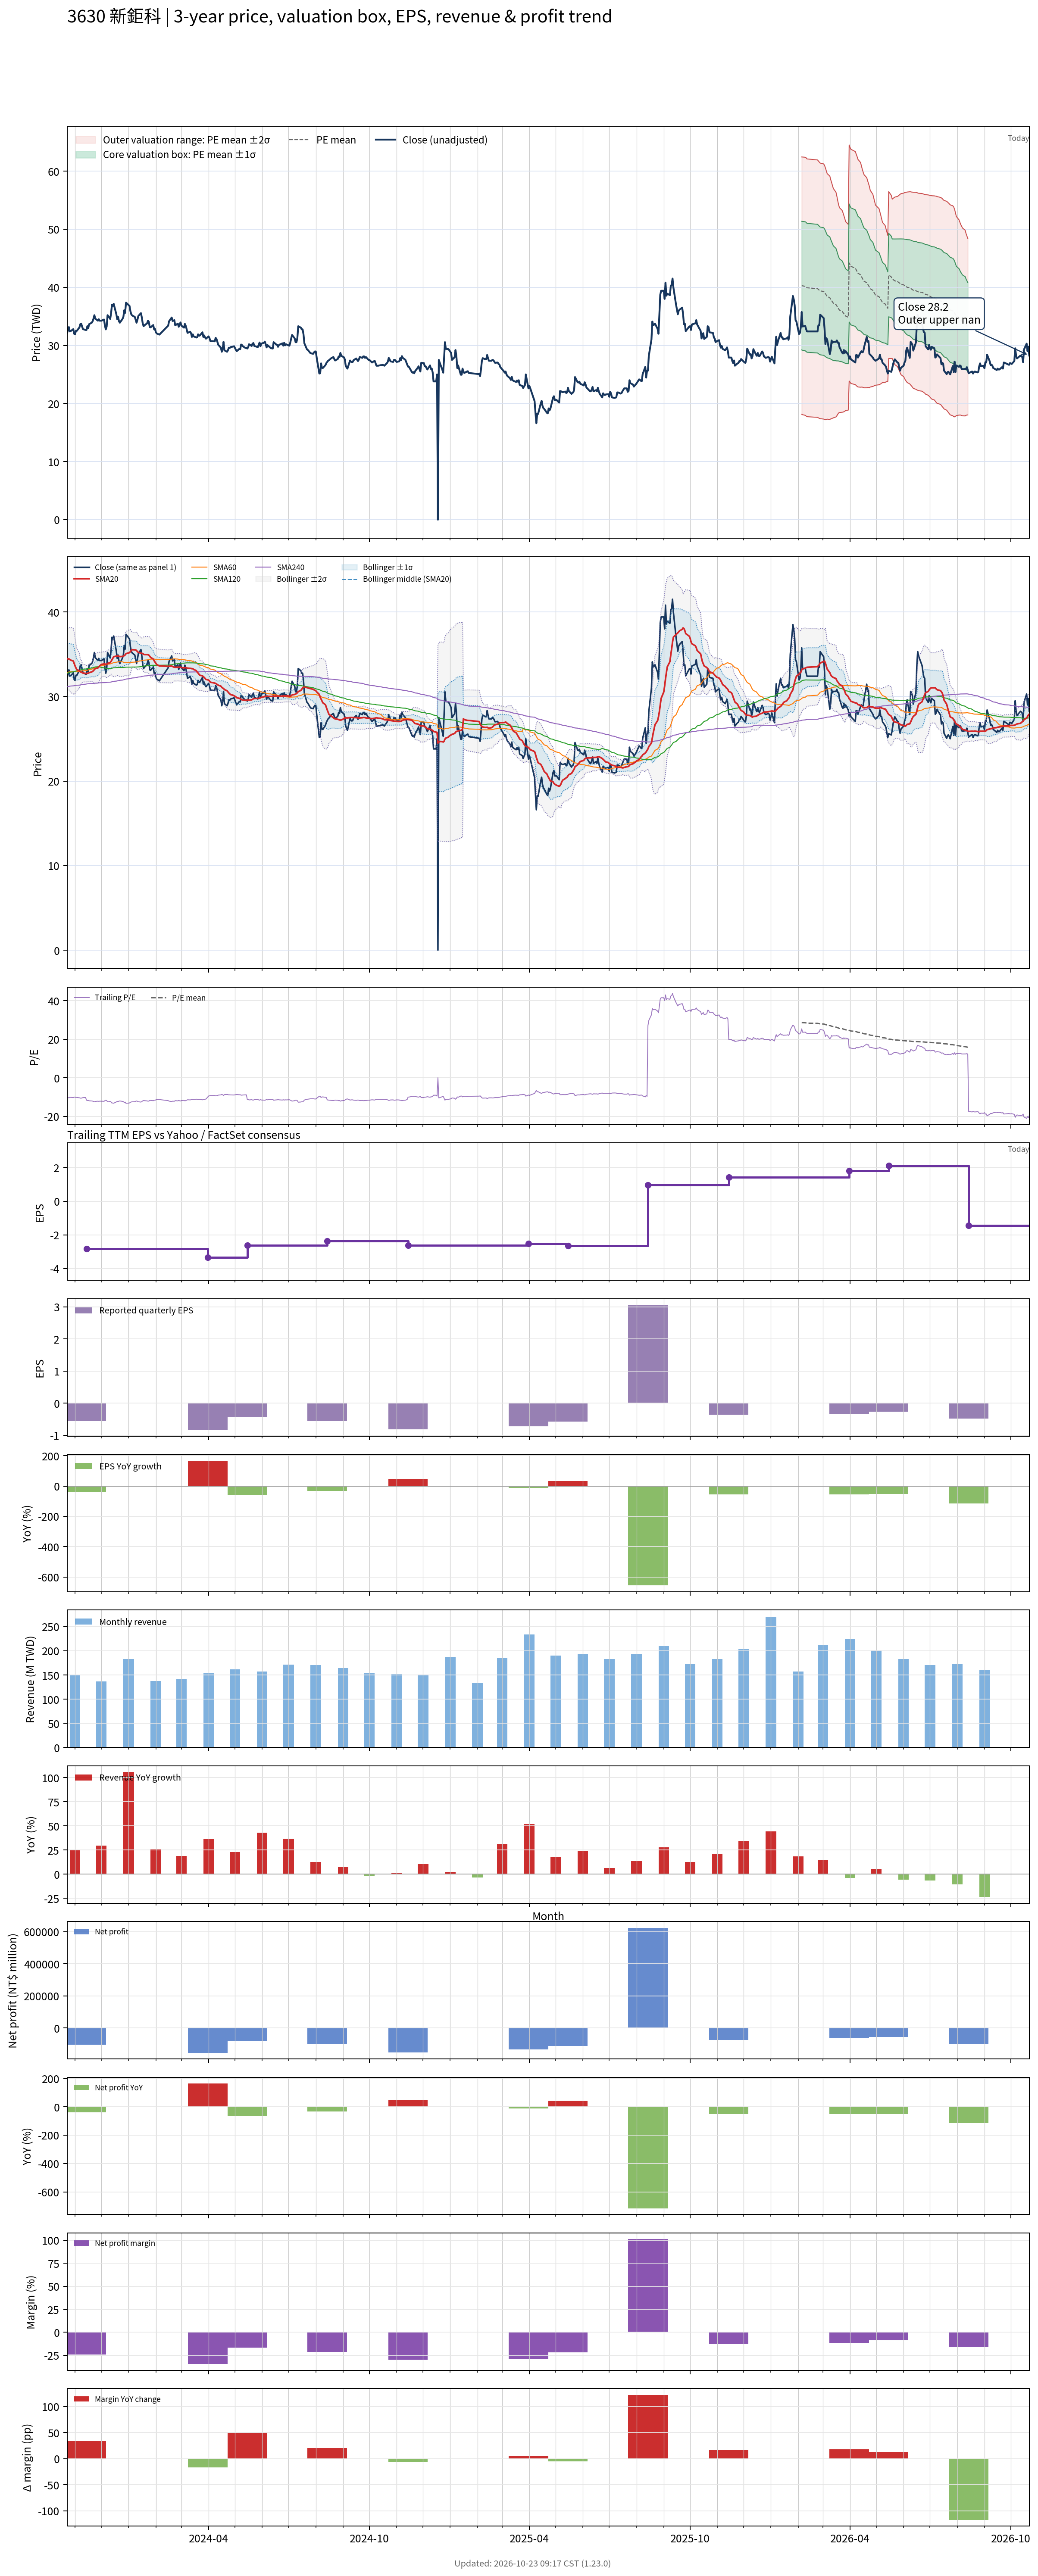

The table this chart was drawn from, first rows:
# chart-version: skill-stock-dynamic-val…
date, close, available_date, period_end, eps, ttm_eps, pe, pe_mean, pe_std, price_m2, price_m1, price_mean, price_p1, price_p2, forward_eps, forward_pe, forward_pe_mean, forward_pe_std, forward_price_m2, forward_price_m1, forward_price_mean, forward_price_p1, forward_price_p2, sma20
2023-10-23, 32.15, 2023-08-14, 2023-06-30, -0.81, -3.19, -10.08, , , , , , , , , , , , , , , , , 34.47
2023-10-24, 32.7, 2023-08-14, 2023-06-30, -0.81, -3.19, -10.25, , , , , , , , , , , , , , , , , 34.44
2023-10-25, 33.15, 2023-08-14, 2023-06-30, -0.81, -3.19, -10.39, , , , , , , , , , , , , , , , , 34.45
2023-10-26, 32.4, 2023-08-14, 2023-06-30, -0.81, -3.19, -10.16, , , , , , , , , , , , , , , , , 34.38
2023-10-27, 32.45, 2023-08-14, 2023-06-30, -0.81, -3.19, -10.17, , , , , , , , , , , , , , , , , 34.3
2023-10-30, 32.8, 2023-08-14, 2023-06-30, -0.81, -3.19, -10.28, , , , , , , , , , , , , , , , , 34.19
2023-10-31, 32, 2023-08-14, 2023-06-30, -0.81, -3.19, -10.03, , , , , , , , , , , , , , , , , 33.91
2023-11-01, 31.9, 2023-08-14, 2023-06-30, -0.81, -3.19, -10, , , , , , , , , , , , , , , , , 33.62
2023-11-02, 32.5, 2023-08-14, 2023-06-30, -0.81, -3.19, -10.19, , , , , , , , , , , , , , , , , 33.38
2023-11-03, 32.5, 2023-08-14, 2023-06-30, -0.81, -3.19, -10.19, , , , , , , , , , , , , , , , , 33.19
2023-11-06, 33.1, 2023-08-14, 2023-06-30, -0.81, -3.19, -10.38, , , , , , , , , , , , , , , , , 33.03
2023-11-07, 33.65, 2023-08-14, 2023-06-30, -0.81, -3.19, -10.55, , , , , , , , , , , , , , , , , 32.91
2023-11-08, 33.75, 2023-08-14, 2023-06-30, -0.81, -3.19, -10.58, , , , , , , , , , , , , , , , , 32.89
2023-11-09, 33.25, 2023-08-14, 2023-06-30, -0.81, -3.19, -10.42, , , , , , , , , , , , , , , , , 32.83
2023-11-10, 32.8, 2023-08-14, 2023-06-30, -0.81, -3.19, -10.28, , , , , , , , , , , , , , , , , 32.77
2023-11-13, 32.65, 2023-08-14, 2023-06-30, -0.81, -3.19, -10.24, , , , , , , , , , , , , , , , , 32.74
2023-11-14, 32.65, 2023-11-14, 2023-09-30, -0.56, -2.82, -11.58, , , , , , , , , , , , , , , , , 32.7
2023-11-15, 33.3, 2023-11-14, 2023-09-30, -0.56, -2.82, -11.81, , , , , , , , , , , , , , , , , 32.74
2023-11-16, 32.95, 2023-11-14, 2023-09-30, -0.56, -2.82, -11.68, , , , , , , , , , , , , , , , , 32.75
2023-11-17, 33.65, 2023-11-14, 2023-09-30, -0.56, -2.82, -11.93, , , , , , , , , , , , , , , , , 32.81
2023-11-20, 33.9, 2023-11-14, 2023-09-30, -0.56, -2.82, -12.02, , , , , , , , , , , , , , , , , 32.9
2023-11-21, 34.15, 2023-11-14, 2023-09-30, -0.56, -2.82, -12.11, , , , , , , , , , , , , , , , , 32.98
2023-11-22, 34.6, 2023-11-14, 2023-09-30, -0.56, -2.82, -12.27, , , , , , , , , , , , , , , , , 33.05
2023-11-23, 35.2, 2023-11-14, 2023-09-30, -0.56, -2.82, -12.48, , , , , , , , , , , , , , , , , 33.19
2023-11-24, 34.6, 2023-11-14, 2023-09-30, -0.56, -2.82, -12.27, , , , , , , , , , , , , , , , , 33.3
2023-11-27, 34.25, 2023-11-14, 2023-09-30, -0.56, -2.82, -12.15, , , , , , , , , , , , , , , , , 33.37
2023-11-28, 34.5, 2023-11-14, 2023-09-30, -0.56, -2.82, -12.23, , , , , , , , , , , , , , , , , 33.49
2023-11-29, 34.25, 2023-11-14, 2023-09-30, -0.56, -2.82, -12.15, , , , , , , , , , , , , , , , , 33.61
2023-11-30, 34.25, 2023-11-14, 2023-09-30, -0.56, -2.82, -12.15, , , , , , , , , , , , , , , , , 33.7
2023-12-01, 34.25, 2023-11-14, 2023-09-30, -0.56, -2.82, -12.15, , , , , , , , , , , , , , , , , 33.78
2023-12-04, 34.45, 2023-11-14, 2023-09-30, -0.56, -2.82, -12.22, , , , , , , , , , , , , , , , , 33.85
2023-12-05, 33.4, 2023-11-14, 2023-09-30, -0.56, -2.82, -11.84, , , , , , , , , , , , , , , , , 33.84
2023-12-06, 32.75, 2023-11-14, 2023-09-30, -0.56, -2.82, -11.61, , , , , , , , , , , , , , , , , 33.79
2023-12-07, 33.25, 2023-11-14, 2023-09-30, -0.56, -2.82, -11.79, , , , , , , , , , , , , , , , , 33.79
2023-12-08, 35.2, 2023-11-14, 2023-09-30, -0.56, -2.82, -12.48, , , , , , , , , , , , , , , , , 33.91
2023-12-11, 34.55, 2023-11-14, 2023-09-30, -0.56, -2.82, -12.25, , , , , , , , , , , , , , , , , 34.01
2023-12-12, 35.5, 2023-11-14, 2023-09-30, -0.56, -2.82, -12.59, , , , , , , , , , , , , , , , , 34.15
2023-12-13, 37, 2023-11-14, 2023-09-30, -0.56, -2.82, -13.12, , , , , , , , , , , , , , , , , 34.33
2023-12-14, 36.8, 2023-11-14, 2023-09-30, -0.56, -2.82, -13.05, , , , , , , , , , , , , , , , , 34.52
2023-12-15, 37.15, 2023-11-14, 2023-09-30, -0.56, -2.82, -13.17, , , , , , , , , , , , , , , , , 34.7
2023-12-18, 35.35, 2023-11-14, 2023-09-30, -0.56, -2.82, -12.54, , , , , , , , , , , , , , , , , 34.77
2023-12-19, 34.5, 2023-11-14, 2023-09-30, -0.56, -2.82, -12.23, , , , , , , , , , , , , , , , , 34.79
2023-12-20, 34.9, 2023-11-14, 2023-09-30, -0.56, -2.82, -12.38, , , , , , , , , , , , , , , , , 34.8
2023-12-21, 34.15, 2023-11-14, 2023-09-30, -0.56, -2.82, -12.11, , , , , , , , , , , , , , , , , 34.75
2023-12-22, 33.9, 2023-11-14, 2023-09-30, -0.56, -2.82, -12.02, , , , , , , , , , , , , , , , , 34.72
2023-12-25, 34.55, 2023-11-14, 2023-09-30, -0.56, -2.82, -12.25, , , , , , , , , , , , , , , , , 34.73
2023-12-26, 34.9, 2023-11-14, 2023-09-30, -0.56, -2.82, -12.38, , , , , , , , , , , , , , , , , 34.75
2023-12-27, 36.05, 2023-11-14, 2023-09-30, -0.56, -2.82, -12.78, , , , , , , , , , , , , , , , , 34.84
2023-12-28, 35.6, 2023-11-14, 2023-09-30, -0.56, -2.82, -12.62, , , , , , , , , , , , , , , , , 34.91
2023-12-29, 37.35, 2023-11-14, 2023-09-30, -0.56, -2.82, -13.24, , , , , , , , , , , , , , , , , 35.06
2024-01-02, 36.8, 2023-11-14, 2023-09-30, -0.56, -2.82, -13.05, , , , , , , , , , , , , , , , , 35.18
2024-01-03, 35.9, 2023-11-14, 2023-09-30, -0.56, -2.82, -12.73, , , , , , , , , , , , , , , , , 35.31
2024-01-04, 35.35, 2023-11-14, 2023-09-30, -0.56, -2.82, -12.54, , , , , , , , , , , , , , , , , 35.44
2024-01-05, 35.15, 2023-11-14, 2023-09-30, -0.56, -2.82, -12.46, , , , , , , , , , , , , , , , , 35.53
2024-01-08, 34.9, 2023-11-14, 2023-09-30, -0.56, -2.82, -12.38, , , , , , , , , , , , , , , , , 35.52
2024-01-09, 34.4, 2023-11-14, 2023-09-30, -0.56, -2.82, -12.2, , , , , , , , , , , , , , , , , 35.51
2024-01-10, 33.9, 2023-11-14, 2023-09-30, -0.56, -2.82, -12.02, , , , , , , , , , , , , , , , , 35.43
2024-01-11, 34.4, 2023-11-14, 2023-09-30, -0.56, -2.82, -12.2, , , , , , , , , , , , , , , , , 35.3
2024-01-12, 35.05, 2023-11-14, 2023-09-30, -0.56, -2.82, -12.43, , , , , , , , , , , , , , , , , 35.21
... 670 more rows
